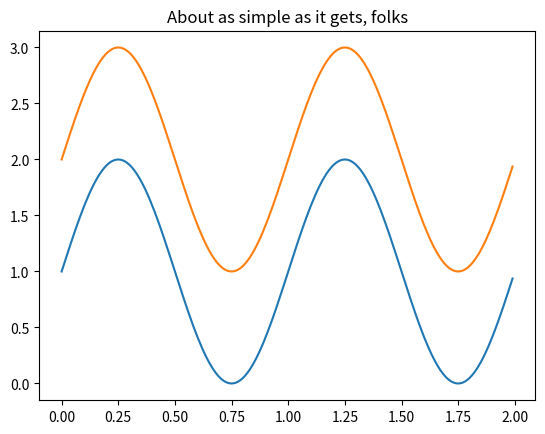

Recreate this plot in Python.
#! /usr/bin/env python3
import matplotlib.pyplot as plt
import numpy as np

t = np.arange(0.0, 2.0, 0.01)
s = 1 + np.sin(2*np.pi*t)
plt.plot(t, s)

plt.title('About as simple as it gets, folks')
plt.show()

plt.plot(t, s+1)
plt.show()